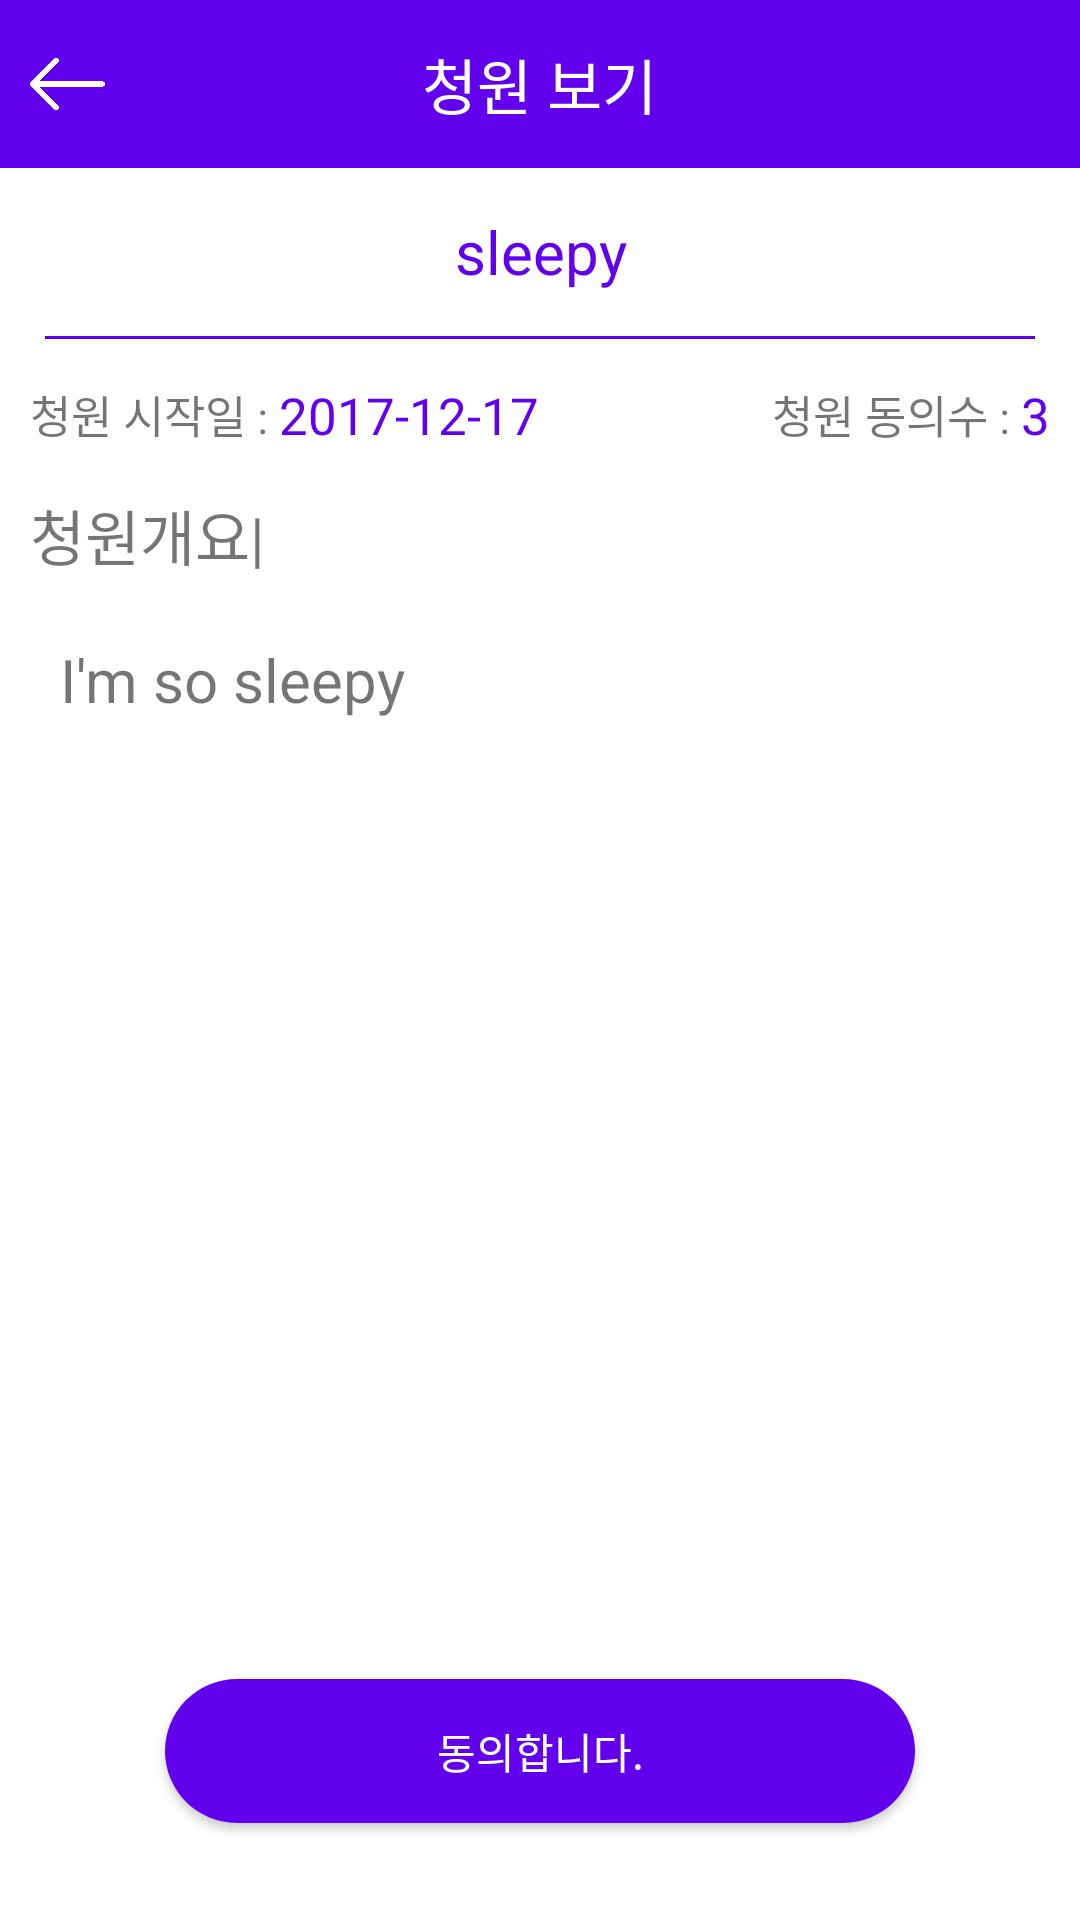

Layout XML and referenced resources for this Android screen:
<!-- AndroidManifest.xml: application theme AppTheme -->
<!-- res/layout/first_petition.xml -->
<LinearLayout xmlns:android="http://schemas.android.com/apk/res/android"
    xmlns:app="http://schemas.android.com/apk/res-auto"
    android:layout_width="match_parent"
    android:layout_height="match_parent"
    android:orientation="vertical"
    android:background="#ffffff">


    <android.support.v7.widget.Toolbar
        android:id="@+id/toolbar"
        android:layout_width="match_parent"
        android:layout_height="?attr/actionBarSize"
        android:layout_alignParentTop="true"
        android:layout_centerHorizontal="true"
        android:background="@color/colorPrimary"
        app:contentInsetStart="0dp">

        <RelativeLayout
            android:layout_width="match_parent"
            android:layout_height="match_parent"
            android:background="@color/colorPrimary">

            <ImageView
                android:id="@+id/view_main_link2"
                android:layout_width="25dp"
                android:layout_height="30dp"
                android:layout_centerVertical="true"
                android:layout_margin="10dp"
                android:src="@drawable/back_icon" />

            <TextView
                android:layout_width="wrap_content"
                android:layout_height="wrap_content"
                android:layout_centerInParent="true"
                android:text="청원 보기"
                android:textColor="#ffffff"
                android:textSize="20sp" />
        </RelativeLayout>
    </android.support.v7.widget.Toolbar>

    <LinearLayout
        android:layout_width="match_parent"
        android:layout_height="match_parent"
        android:orientation="vertical"
        android:weightSum="20">
        <LinearLayout
            android:layout_width="match_parent"
            android:layout_height="0dp"
            android:layout_weight="2">
            <TextView
                android:layout_width="match_parent"
                android:layout_height="wrap_content"
                android:layout_gravity="center_horizontal|center_vertical"
                android:text="sleepy"
                android:textColor="@color/colorPrimary"
                android:textAlignment="center"
                android:textSize="20dp" />
        </LinearLayout>
        <LinearLayout
            android:layout_width="match_parent"
            android:layout_height="1dp"
            android:layout_marginLeft="15dp"
            android:layout_marginRight="15dp"
            android:background="@color/colorPrimary"></LinearLayout>
        <RelativeLayout
            android:layout_width="wrap_content"
            android:layout_height="wrap_content"
            android:orientation="horizontal"
            android:layout_weight="1"
            android:gravity="center_vertical"
            android:layout_marginLeft="10dp"
            android:layout_marginRight="10dp">
            <TextView
                android:id="@+id/start_text"
                android:layout_width="wrap_content"
                android:layout_height="wrap_content"
                android:text="청원 시작일 : "
                android:textSize="15sp"/>
            <TextView
                android:layout_toRightOf="@+id/start_text"
                android:layout_width="wrap_content"
                android:layout_height="wrap_content"
                android:text="2017-12-17"
                android:textColor="@color/colorPrimary"
                android:textSize="17sp"/>
            <TextView
                android:layout_width="wrap_content"
                android:layout_height="wrap_content"
                android:layout_toLeftOf="@id/Number_of_participants"
                android:gravity="end"
                android:text="청원 동의수 : "
                android:textAlignment="textEnd"
                android:textSize="15sp" />

            <TextView
                android:id="@+id/Number_of_participants"
                android:layout_width="wrap_content"
                android:layout_height="wrap_content"
                android:layout_alignParentRight="true"
                android:gravity="end"
                android:text="3"
                android:textColor="@color/colorPrimary"
                android:textAlignment="textEnd"
                android:textSize="17sp" />

        </RelativeLayout>
        <LinearLayout
            android:layout_width="match_parent"
            android:layout_height="0dp"
            android:layout_weight="13"
            android:orientation="vertical">

            <TextView
                android:layout_width="wrap_content"
                android:layout_height="wrap_content"
                android:layout_marginLeft="10dp"
                android:text="청원개요|"
                android:textSize="20sp" />

            <ScrollView
                android:layout_width="match_parent"
                android:layout_height="match_parent"
                android:layout_margin="10dp"
                android:background="@drawable/edittext_solid">

                <TextView
                    android:layout_width="match_parent"
                    android:layout_height="match_parent"
                    android:layout_margin="10dp"
                    android:text="I'm so sleepy"
                    android:textSize="20sp"/>

            </ScrollView>

        </LinearLayout>


        <LinearLayout
            android:layout_width="match_parent"
            android:layout_height="0dp"
            android:layout_weight="4"
            android:orientation="vertical"
            android:gravity="center">

            <Button
                android:id="@+id/first_petition_button"
                android:layout_width="250dp"
                android:layout_height="wrap_content"
                android:layout_gravity="center"
                android:background="@drawable/viewpage_roundbutton_blue"
                android:text="동의합니다."
                android:textColor="#ffffff" />


        </LinearLayout>
    </LinearLayout>


</LinearLayout>
<!-- resources referenced by this layout -->
<resources>
  <!-- drawable back_icon: png bitmap (drawable, 17475 bytes) -->
  <!-- drawable viewpage_roundbutton_blue (drawable) -->
  <?xml version="1.0" encoding="utf-8"?>
  <shape xmlns:android="http://schemas.android.com/apk/res/android"
      android:shape="rectangle" android:padding="10dp">
      <solid android:color="@color/colorPrimary"/>
      <corners
          android:radius="1000dp"/>
      />
  </shape>
  <style name="AppTheme" parent="Theme.AppCompat.Light.NoActionBar">
          
          <item name="colorPrimary">#f6cac9</item>
          <item name="colorPrimaryDark">#91a8d2</item>
          <item name="colorAccent">#f37f7c</item>
          <item name="android:windowSoftInputMode">stateAlwaysHidden</item>
      </style>
  <!-- not gathered from this repository: default colours our renderer supplied (Android Studio template values) -->
  <color name="colorPrimary">#FF6200EE</color>
</resources>
